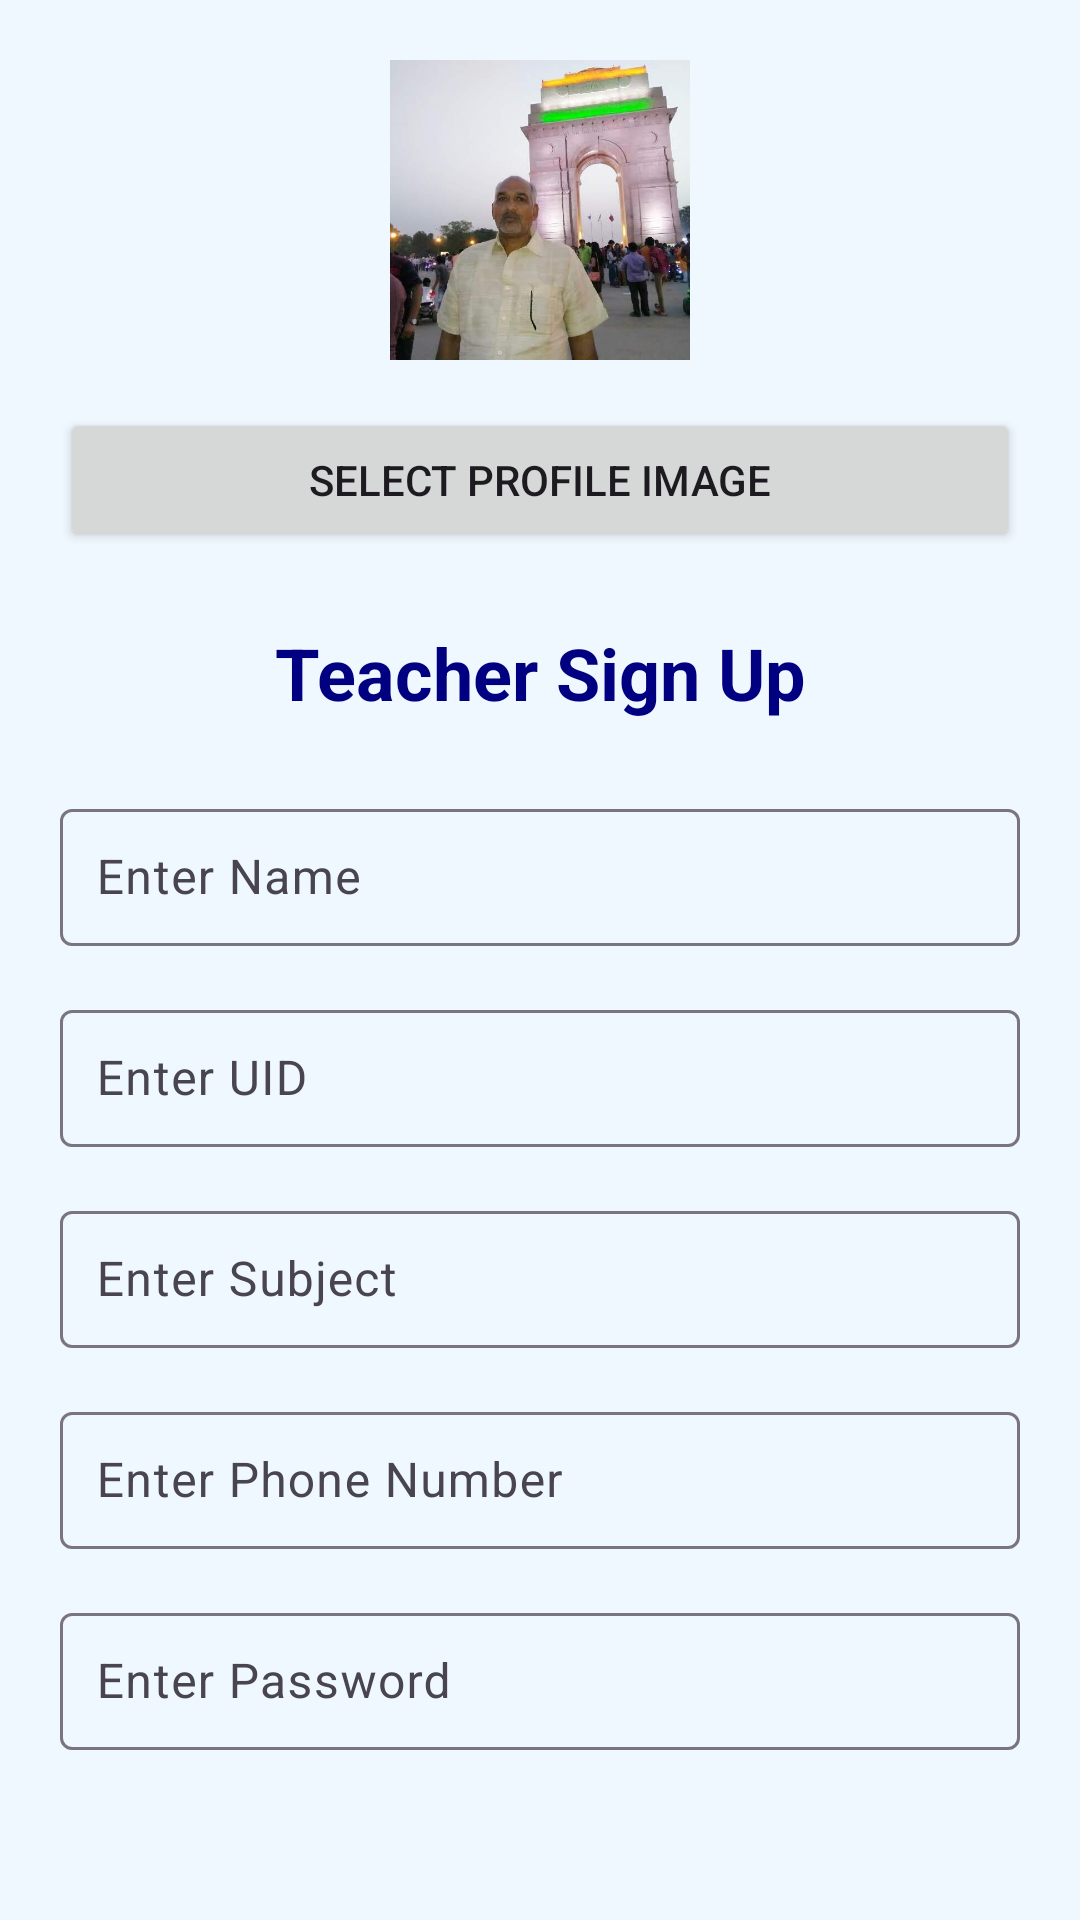

Write the Android layout XML for this screen, with the resource values it uses.
<!-- AndroidManifest.xml: activity theme Theme.SchoolManagementSystem -->
<!-- res/layout/activity_teacher_sign_up.xml -->
<LinearLayout xmlns:android="http://schemas.android.com/apk/res/android"
    android:layout_width="match_parent"
    android:layout_height="match_parent"
    android:orientation="vertical"
    android:padding="20dp"
    android:background="#F0F8FF">

    
    <ImageView
        android:id="@+id/ivProfileImage"
        android:layout_width="100dp"
        android:layout_height="100dp"
        android:layout_gravity="center"
        android:src="@drawable/ic_default_profile_image"
    android:contentDescription="Profile Image"
    android:scaleType="centerCrop"
    android:layout_marginBottom="16dp"/>

    <Button
        android:id="@+id/btnSelectImage"
        android:layout_width="match_parent"
        android:layout_height="wrap_content"
        android:text="Select Profile Image"
        android:layout_marginBottom="24dp"/>

    
    <TextView
        android:layout_width="match_parent"
        android:layout_height="wrap_content"
        android:text="Teacher Sign Up"
        android:textSize="24sp"
        android:textColor="#000080"
        android:textStyle="bold"
        android:gravity="center"
        android:layout_marginBottom="24dp" />

    
    <com.google.android.material.textfield.TextInputLayout
        android:layout_width="match_parent"
        android:layout_height="wrap_content"
        android:layout_marginBottom="16dp">

        <com.google.android.material.textfield.TextInputEditText
            android:id="@+id/etName"
            android:layout_width="match_parent"
            android:layout_height="wrap_content"
            android:hint="Enter Name"
            android:textColor="#000000"
            android:textSize="16sp"
            android:padding="12dp" />
    </com.google.android.material.textfield.TextInputLayout>

    
    <com.google.android.material.textfield.TextInputLayout
        android:layout_width="match_parent"
        android:layout_height="wrap_content"
        android:layout_marginBottom="16dp">

        <com.google.android.material.textfield.TextInputEditText
            android:id="@+id/etUID"
            android:layout_width="match_parent"
            android:layout_height="wrap_content"
            android:hint="Enter UID"
            android:textColor="#000000"
            android:textSize="16sp"
            android:padding="12dp" />
    </com.google.android.material.textfield.TextInputLayout>

    
    <com.google.android.material.textfield.TextInputLayout
        android:layout_width="match_parent"
        android:layout_height="wrap_content"
        android:layout_marginBottom="16dp">

        <com.google.android.material.textfield.TextInputEditText
            android:id="@+id/etSubject"
            android:layout_width="match_parent"
            android:layout_height="wrap_content"
            android:hint="Enter Subject"
            android:textColor="#000000"
            android:textSize="16sp"
            android:padding="12dp" />
    </com.google.android.material.textfield.TextInputLayout>

    
    <com.google.android.material.textfield.TextInputLayout
        android:layout_width="match_parent"
        android:layout_height="wrap_content"
        android:layout_marginBottom="16dp">

        <com.google.android.material.textfield.TextInputEditText
            android:id="@+id/etPhoneNumber"
            android:layout_width="match_parent"
            android:layout_height="wrap_content"
            android:hint="Enter Phone Number"
            android:inputType="phone"
            android:textColor="#000000"
            android:textSize="16sp"
            android:padding="12dp" />
    </com.google.android.material.textfield.TextInputLayout>

    
    <com.google.android.material.textfield.TextInputLayout
        android:layout_width="match_parent"
        android:layout_height="wrap_content"
        android:layout_marginBottom="24dp">

        <com.google.android.material.textfield.TextInputEditText
            android:id="@+id/etPassword"
            android:layout_width="match_parent"
            android:layout_height="wrap_content"
            android:hint="Enter Password"
            android:inputType="textPassword"
            android:textColor="#000000"
            android:textSize="16sp"
            android:padding="12dp" />
    </com.google.android.material.textfield.TextInputLayout>

    
    <com.google.android.material.button.MaterialButton
        android:id="@+id/btnSignUp"
        android:layout_width="match_parent"
        android:layout_height="wrap_content"
        android:text="Sign Up"
        android:backgroundTint="@color/school_button_blue"
        android:textColor="#FFFFFF"
        android:textSize="18sp"

        android:layout_marginBottom="16dp" />
</LinearLayout>
<!-- resources referenced by this layout -->
<resources>
  <color name="school_button_blue">#1E3A8A</color>
  <!-- drawable ic_default_profile_image: png bitmap (drawable, 44773 bytes) -->
  <style name="Theme.SchoolManagementSystem" parent="Base.Theme.SchoolManagementSystem" />
  <style name="Base.Theme.SchoolManagementSystem" parent="Theme.Material3.DayNight.NoActionBar">
          
          
      </style>
</resources>
